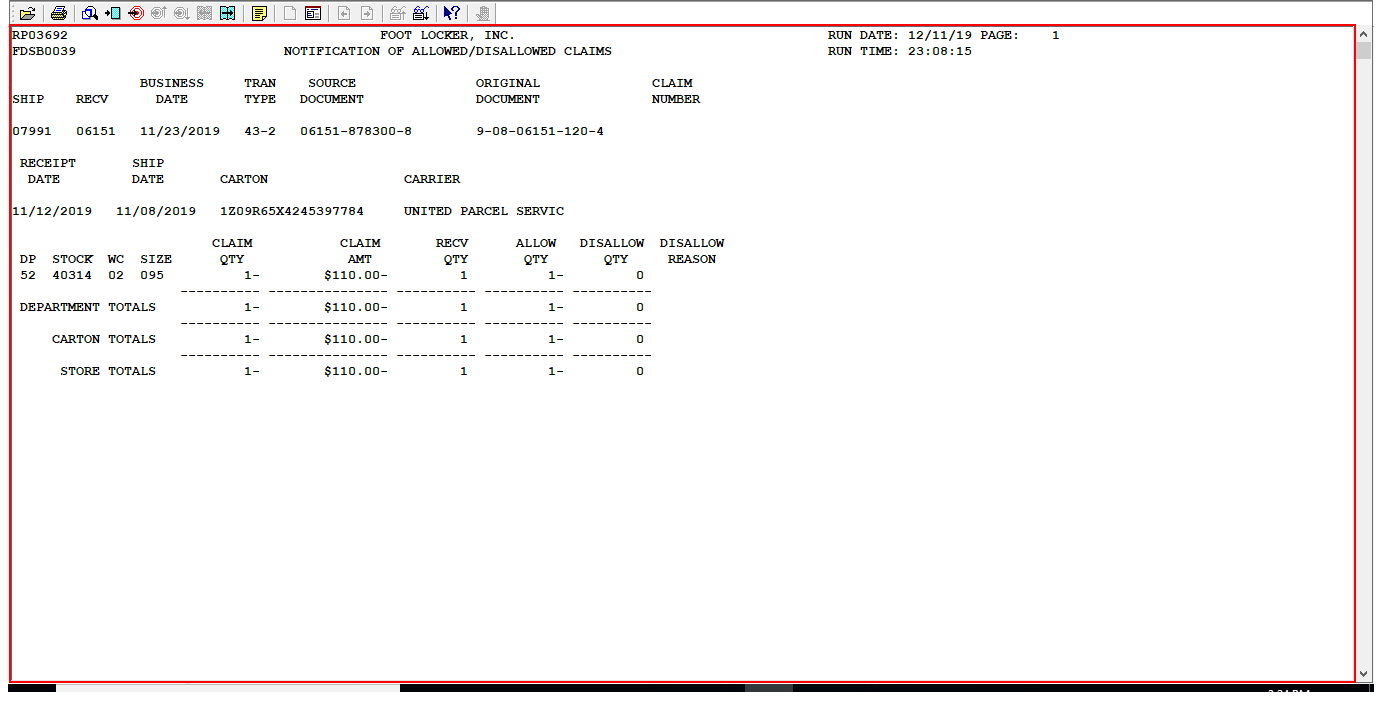
Task: Robotic Enterprise Framework
Workflow: SaveDocuments

Step 1: find the element in window 'OnDemand*' (arsgui32.exe)

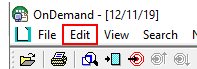
Step 2: click on the menu item in window 'OnDemand*' (arsgui32.exe)

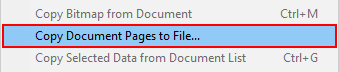
Step 3: click on 'menu item' (arsgui32.exe)

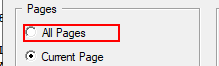
Step 4: click on 'All pages' in window 'Copy Document Pages to File' (arsgui32.exe)

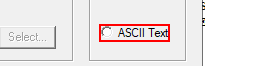
Step 5: click on 'ASCII Text' in window 'Copy Document Pages to File' (arsgui32.exe)

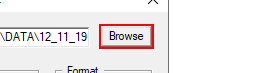
Step 6: click in window 'Copy Document Pages to File' (arsgui32.exe)

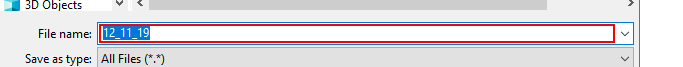
Step 7: type "[out_ArsReportFileName+ "[k(enter)]"]" into 'File name:' in window 'Save As' (arsgui32.exe)

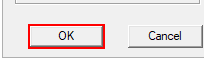
Step 8: click on 'Ok' in window 'Copy Document Pages to File' (arsgui32.exe)

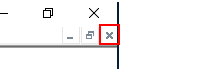
Step 9 [try]: click on the push button 'Close' in window 'OnDemand*' (arsgui32.exe) (repeated 2 times)